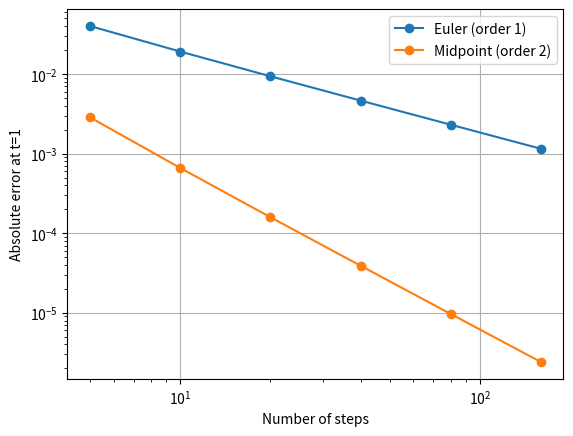

This chart was generated by the following Python code:
"""Compare Euler and midpoint convergence on dx/dt = -x. pip install numpy matplotlib"""
import numpy as np
import matplotlib.pyplot as plt
steps=np.array([5,10,20,40,80,160])
euler=[];midpoint=[]
for n in steps:
    dt=1/n
    x=y=1.
    for _ in range(n):
        x+=dt*(-x)
        k1=-y
        k2=-(y+dt*k1/2)
        y+=dt*k2
    euler.append(abs(x-np.exp(-1)))
    midpoint.append(abs(y-np.exp(-1)))
plt.loglog(steps,euler,"o-",label="Euler (order 1)")
plt.loglog(steps,midpoint,"o-",label="Midpoint (order 2)")
plt.xlabel("Number of steps");plt.ylabel("Absolute error at t=1")
plt.legend();plt.grid(True);plt.show()
